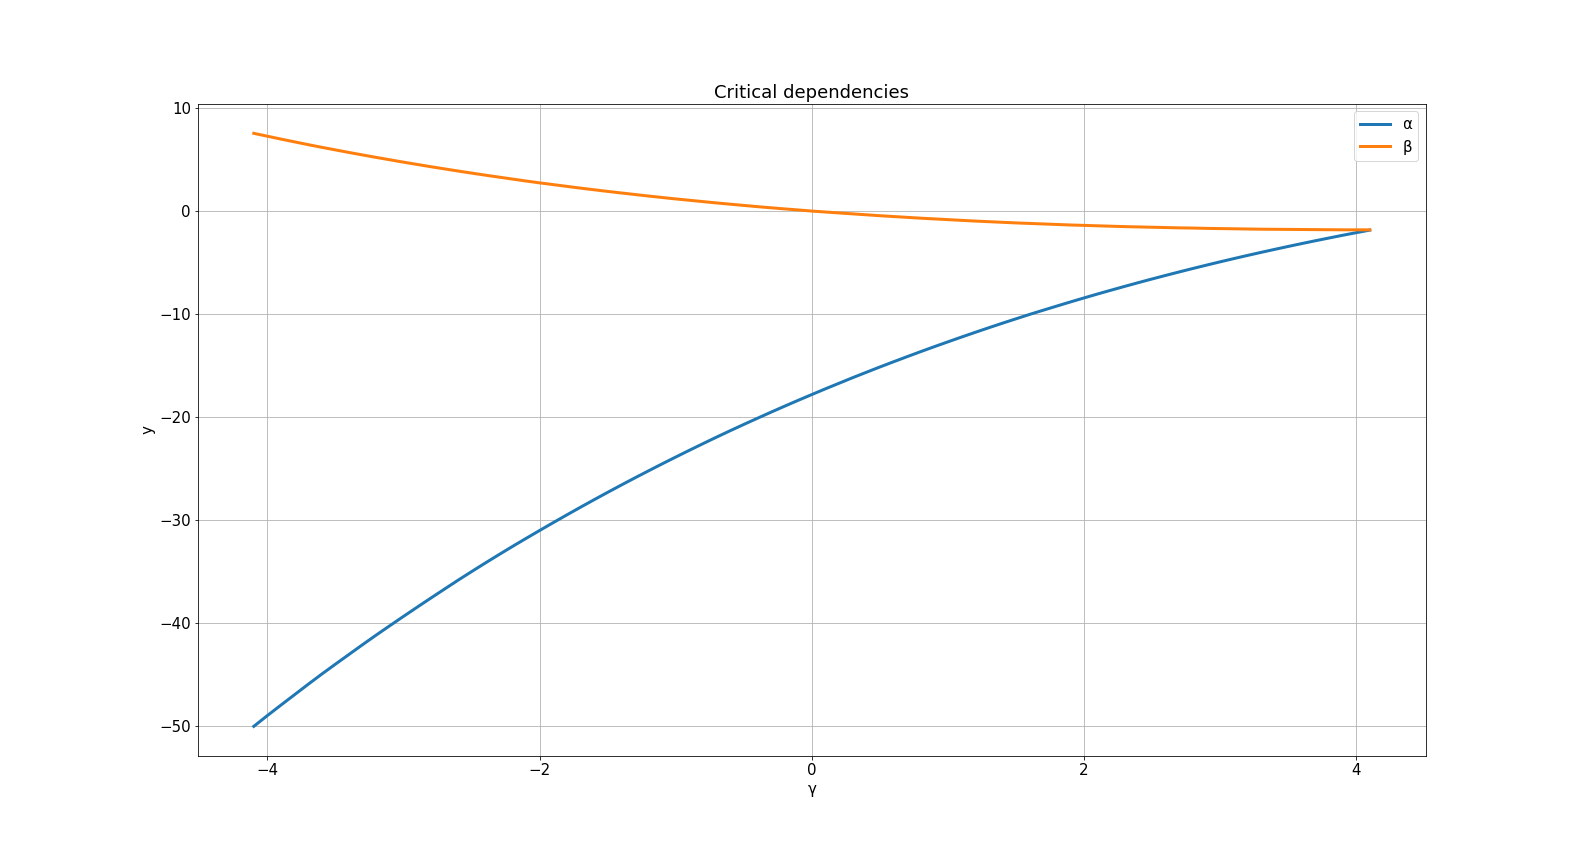

The file beside this chart, header and first rows:
g, a, b
4.1, -1.85, -1.825
4.0, -2.098, -1.82
3.9, -2.352, -1.82
3.8, -2.616, -1.81
3.7, -2.882, -1.8
3.6, -3.156, -1.79
3.5, -3.436, -1.78
3.4, -3.722, -1.77
3.3, -4.014, -1.76
3.2, -4.312, -1.74
3.1, -4.618, -1.72
3.0, -4.93, -1.7
2.9, -5.25, -1.68
2.8, -5.576, -1.65
2.7, -5.908, -1.63
2.6, -6.248, -1.6
2.5, -6.594, -1.57
2.4, -6.948, -1.54
2.3, -7.31, -1.51
2.2, -7.678, -1.47
2.1, -8.052, -1.43
2.0, -8.436, -1.39
1.9, -8.826, -1.35
1.8, -9.226, -1.3
1.7, -9.63, -1.25
1.6, -10.04, -1.2
1.5, -10.46, -1.15
1.4, -10.89, -1.09
1.3, -11.33, -1.03
1.2, -11.78, -0.97
1.1, -12.24, -0.9
1.0, -12.7, -0.83
0.9, -13.17, -0.76
0.8, -13.65, -0.69
0.7, -14.14, -0.61
0.6, -14.64, -0.53
0.5, -15.14, -0.45
0.4, -15.66, -0.36
0.3, -16.18, -0.27
0.2, -16.72, -0.18
0.1, -17.26, -0.09
0.0, -17.82, 0.0
-0.1, -18.38, 0.11
-0.2, -18.95, 0.21
-0.3, -19.53, 0.32
-0.4, -20.12, 0.43
-0.5, -20.72, 0.55
-0.6, -21.33, 0.67
-0.7, -21.95, 0.79
-0.8, -22.59, 0.92
-0.9, -23.23, 1.05
-1.0, -23.89, 1.18
-1.1, -24.55, 1.32
-1.2, -25.23, 1.46
-1.3, -25.91, 1.61
-1.4, -26.61, 1.76
-1.5, -27.32, 1.91
-1.6, -28.03, 2.07
-1.7, -28.76, 2.23
-1.8, -29.51, 2.4
... 23 more rows
